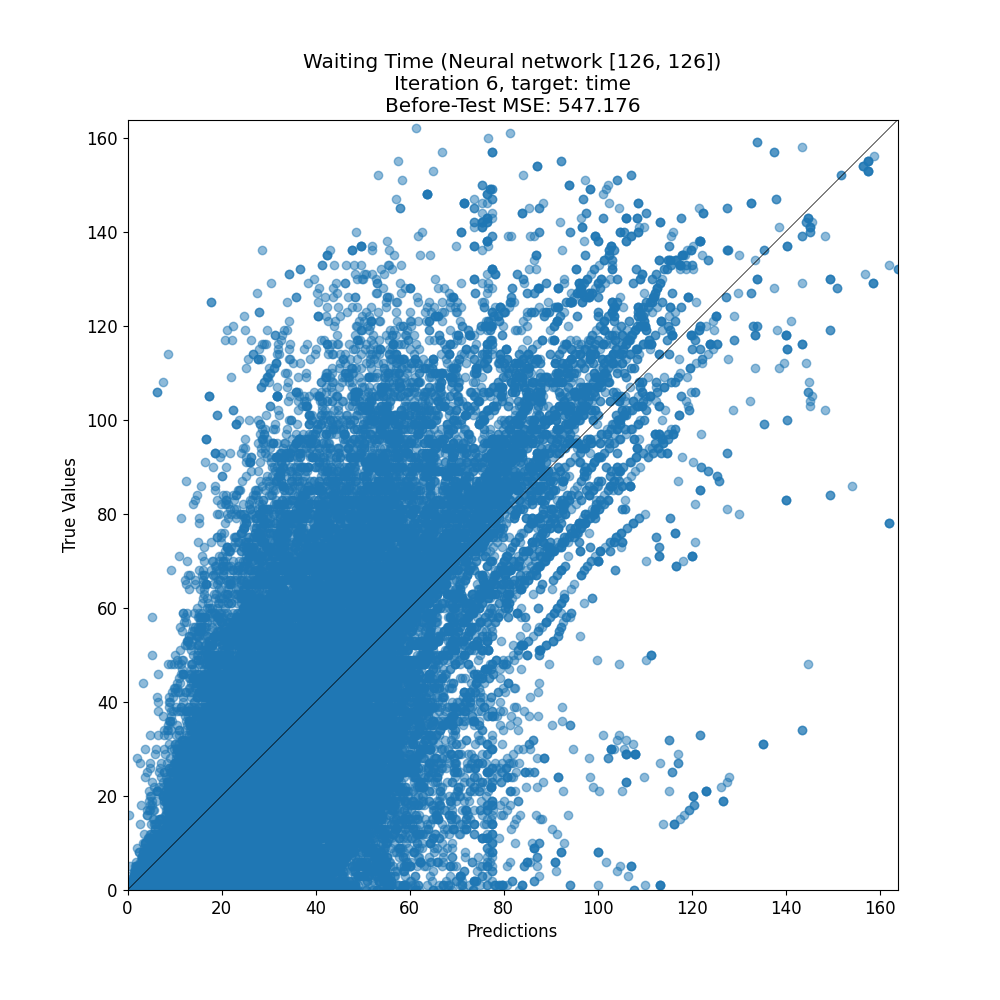

The data file committed next to this chart (first rows):
target, prediction
30, 36.63
90, 64.5
88, 82.73
85, 40.52
72, 42.27
60, 61.07
14, 25.19
28, 21.5
61, 92.09
27, 43.09
18, 60.22
47, 29.2
32, 28.27
87, 89.79
43, 29.04
37, 25.65
64, 52.24
5, 11.67
15, 20.46
10, 3.772
115, 140.1
23, 40.48
23, 47.69
6, 5.199
66, 75.7
3, 1.373
82, 75.34
61, 28.55
3, 10.76
36, 21.95
4, 44.14
10, 11.93
45, 57.74
1, 25.1
98, 91.7
6, 4.284
22, 27.55
17, 35.52
12, 10.03
0, 26.74
17, 14.03
12, 42.46
89, 77.59
46, 52.26
8, 29.36
20, 51.04
31, 27.09
6, 13.44
25, 22.76
38, 36.45
73, 59.07
47, 30.81
74, 28.71
76, 42.08
61, 45.63
64, 76.97
4, 7.495
88, 107.1
67, 60.21
8, 36.27
... 39,724 more rows
